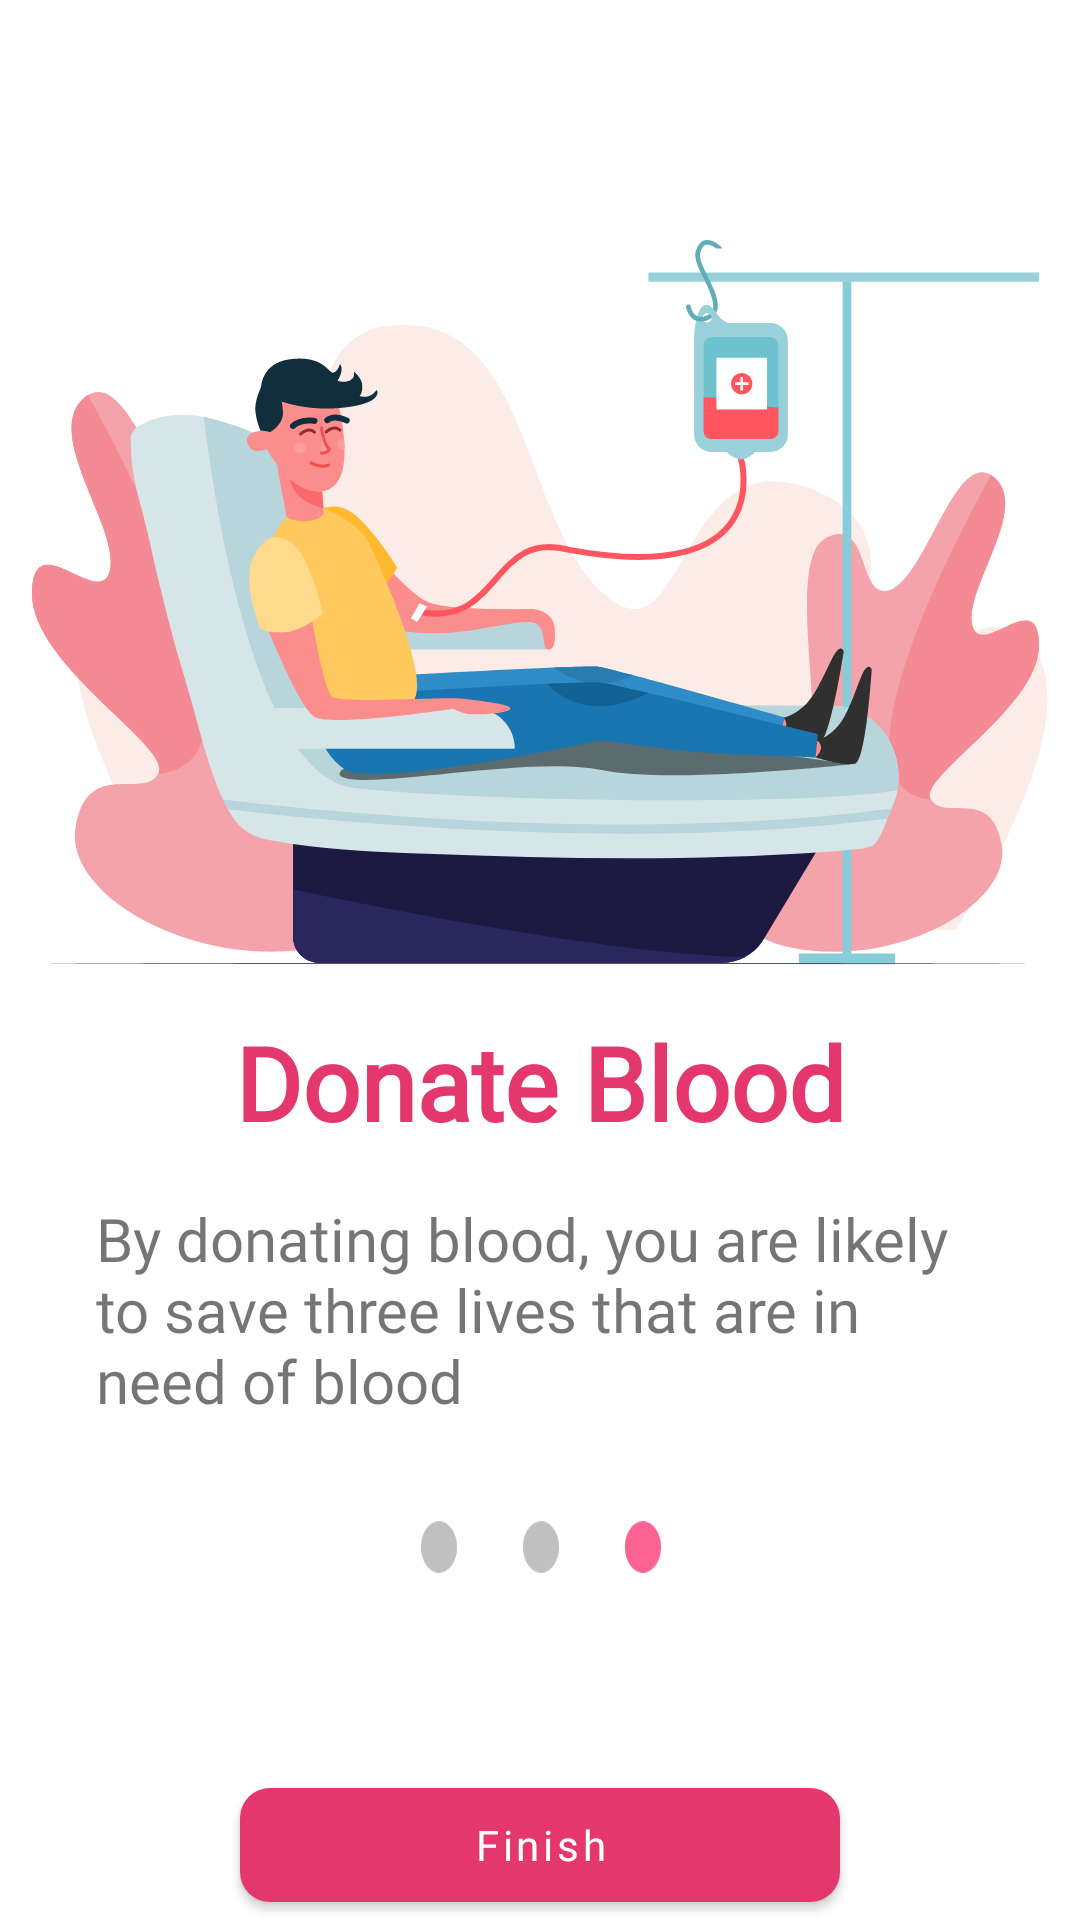

Write the Android layout XML for this screen, with the resource values it uses.
<!-- AndroidManifest.xml: application theme Theme.BloodDonor -->
<!-- res/layout/fragment_s_creen_three.xml -->
<?xml version="1.0" encoding="utf-8"?>
<androidx.constraintlayout.widget.ConstraintLayout xmlns:android="http://schemas.android.com/apk/res/android"
    xmlns:tools="http://schemas.android.com/tools"
    android:layout_width="match_parent"
    android:layout_height="match_parent"
    xmlns:app="http://schemas.android.com/apk/res-auto"
    tools:context=".ui.fragments.onboarding.ScreenThreeFragment">

    <ImageView
        android:id="@+id/imageView3"
        android:layout_width="wrap_content"
        android:layout_height="wrap_content"
        android:layout_marginTop="80dp"
        android:src="@drawable/ic_screen3"
        app:layout_constraintEnd_toEndOf="parent"
        app:layout_constraintStart_toStartOf="parent"
        app:layout_constraintTop_toTopOf="parent" />

    <TextView
        android:id="@+id/textView2"
        android:layout_width="wrap_content"
        android:layout_height="wrap_content"
        android:layout_marginTop="16dp"
        android:text="Donate Blood"
        android:textAppearance="@style/TextAppearance.AppCompat.Display1"
        android:fontFamily="@font/font_two"
        android:textStyle="bold"
        android:textColor="@color/pink"
        app:layout_constraintEnd_toEndOf="parent"
        app:layout_constraintStart_toStartOf="parent"
        app:layout_constraintTop_toBottomOf="@+id/imageView3" />

    <TextView
        android:id="@+id/textView4"
        android:layout_width="match_parent"
        android:layout_height="wrap_content"
        android:layout_marginStart="32dp"
        android:layout_marginTop="16dp"
        android:layout_marginEnd="32dp"
        android:fontFamily="@font/font_three"
        android:text="By donating blood, you are likely to save three lives that are in need of blood"
        android:textSize="20sp"
        app:layout_constraintEnd_toEndOf="@+id/textView2"
        app:layout_constraintStart_toStartOf="@+id/textView2"
        app:layout_constraintTop_toBottomOf="@+id/textView2" />

    <com.google.android.material.button.MaterialButton
        android:id="@+id/btnScreenThree"
        android:layout_width="200dp"
        android:layout_height="50dp"
        android:fontFamily="@font/font_two"
        android:text="Finish"
        android:textAllCaps="false"
        app:cornerRadius="10dp"
        app:layout_constraintBottom_toBottomOf="parent"
        app:layout_constraintEnd_toEndOf="parent"
        app:layout_constraintStart_toStartOf="parent" />

    <ImageView
        android:id="@+id/imageView6"
        android:layout_width="80dp"
        android:layout_height="20dp"
        android:layout_marginTop="32dp"
        android:src="@drawable/ic_dots3"
        app:layout_constraintEnd_toEndOf="@+id/textView4"
        app:layout_constraintStart_toStartOf="@+id/textView4"
        app:layout_constraintTop_toBottomOf="@+id/textView4" />

</androidx.constraintlayout.widget.ConstraintLayout>
<!-- resources referenced by this layout -->
<resources>
  <color name="pink">#E3376E</color>
  <!-- drawable ic_dots3 (drawable) -->
  <vector xmlns:android="http://schemas.android.com/apk/res/android"
      android:width="70dp"
      android:height="15dp"
      android:viewportWidth="70"
      android:viewportHeight="15">
    <path
        android:strokeWidth="1"
        android:pathData="M10.0273,7.5C10.0273,9.4808 9.463,11.2527 8.5764,12.5161C7.6886,13.781 6.5098,14.5 5.2637,14.5C4.0175,14.5 2.8387,13.781 1.951,12.5161C1.0643,11.2527 0.5,9.4808 0.5,7.5C0.5,5.5192 1.0643,3.7473 1.951,2.4839C2.8387,1.219 4.0175,0.5 5.2637,0.5C6.5098,0.5 7.6886,1.219 8.5764,2.4839C9.463,3.7473 10.0273,5.5192 10.0273,7.5Z"
        android:fillColor="#C0C0C0"
        android:strokeColor="#C0C0C0"/>
    <path
        android:strokeWidth="1"
        android:pathData="M39.7636,7.5C39.7636,9.4808 39.1994,11.2527 38.3127,12.5161C37.425,13.781 36.2462,14.5 35,14.5C33.7538,14.5 32.575,13.781 31.6873,12.5161C30.8006,11.2527 30.2363,9.4808 30.2363,7.5C30.2363,5.5192 30.8006,3.7473 31.6873,2.4839C32.575,1.219 33.7538,0.5 35,0.5C36.2462,0.5 37.425,1.219 38.3127,2.4839C39.1994,3.7473 39.7636,5.5192 39.7636,7.5Z"
        android:fillColor="#C0C0C0"
        android:strokeColor="#C0C0C0"/>
    <path
        android:strokeWidth="1"
        android:pathData="M69.5,7.5C69.5,9.4808 68.9357,11.2527 68.049,12.5161C67.1613,13.781 65.9825,14.5 64.7363,14.5C63.4901,14.5 62.3113,13.781 61.4236,12.5161C60.5369,11.2527 59.9727,9.4808 59.9727,7.5C59.9727,5.5192 60.5369,3.7473 61.4236,2.4839C62.3113,1.219 63.4901,0.5 64.7363,0.5C65.9825,0.5 67.1613,1.219 68.049,2.4839C68.9357,3.7473 69.5,5.5192 69.5,7.5Z"
        android:fillColor="#FA6393"
        android:strokeColor="#FA6393"/>
  </vector>
  <!-- drawable ic_screen3: vector/xml drawable (drawable, 19083 chars, omitted) -->
  <style name="Theme.BloodDonor" parent="Theme.MaterialComponents.Light.NoActionBar">
          
          <item name="colorPrimary">@color/pink</item>
          <item name="colorPrimaryVariant">@color/pink</item>
          <item name="colorOnPrimary">@color/white</item>
          
          <item name="colorSecondary">@color/teal_200</item>
          <item name="colorSecondaryVariant">@color/teal_700</item>
          <item name="colorOnSecondary">@color/black</item>
          
          <item name="android:statusBarColor" tools:targetApi="l">?attr/colorPrimaryVariant</item>
          
      </style>
  <color name="white">#FFFFFFFF</color>
  <color name="teal_200">#FF03DAC5</color>
  <color name="teal_700">#FF018786</color>
  <color name="black">#FF000000</color>
</resources>
